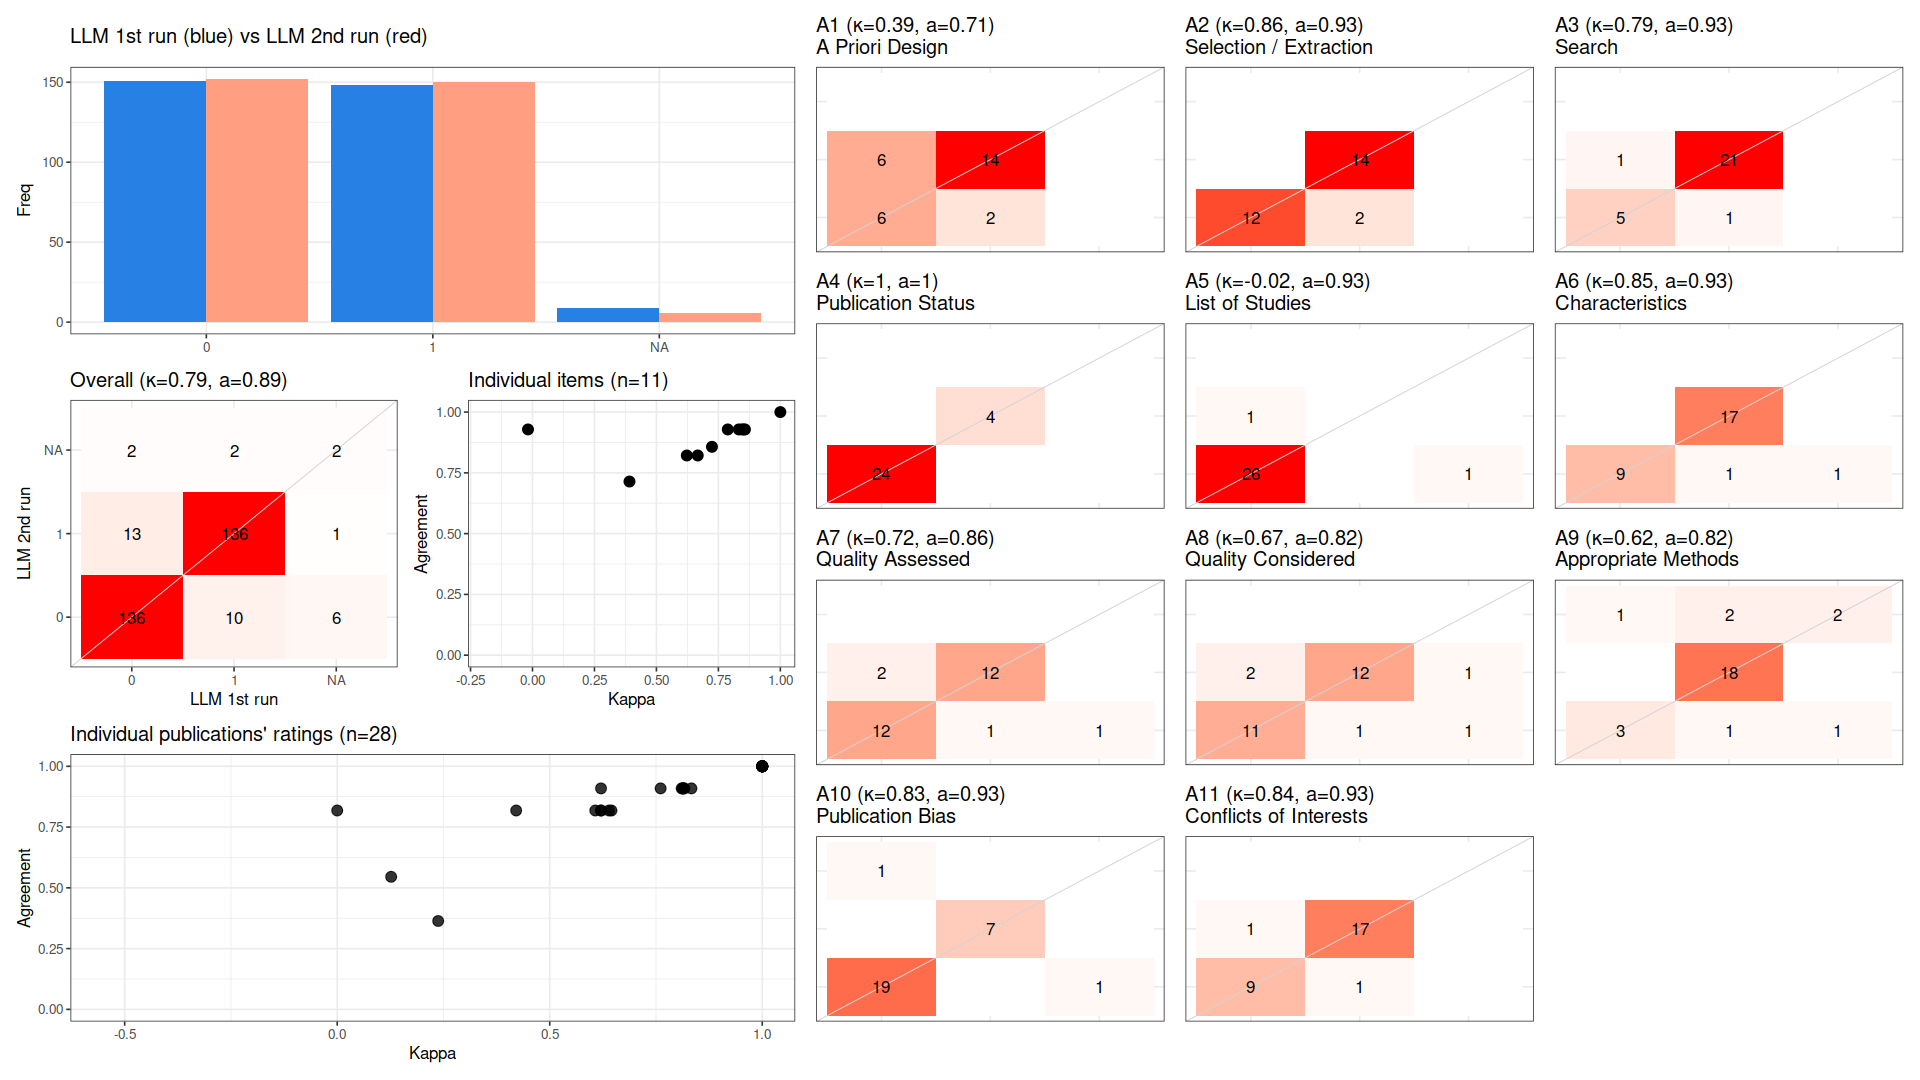

The table this chart was drawn from, first rows:
, cohen_kappa_w, cohen_kappa_w_ci_low, cohen_kappa_w_ci_high, agreement, agreement_ci_low, agreement_ci_high, deferring_fraction, deferring_fraction_ci_low, deferring_fraction_ci_high
combined, 0.7891, 0.6812, 0.8744, 0.8896, 0.828, 0.9351, 0, 0, 0
A1, 0.3913, NA, NA, 0.7143, NA, NA, 0, NA, NA
A2, 0.8571, NA, NA, 0.9286, NA, NA, 0, NA, NA
A3, 0.7879, NA, NA, 0.9286, NA, NA, 0, NA, NA
A4, 1, NA, NA, 1, NA, NA, 0, NA, NA
A5, -0.01818, NA, NA, 0.9286, NA, NA, 0, NA, NA
A6, 0.8522, NA, NA, 0.9286, NA, NA, 0, NA, NA
A7, 0.7241, NA, NA, 0.8571, NA, NA, 0, NA, NA
A8, 0.6667, NA, NA, 0.8214, NA, NA, 0, NA, NA
A9, 0.6226, NA, NA, 0.8214, NA, NA, 0, NA, NA
A10, 0.8323, NA, NA, 0.9286, NA, NA, 0, NA, NA
A11, 0.8444, NA, NA, 0.9286, NA, NA, 0, NA, NA
